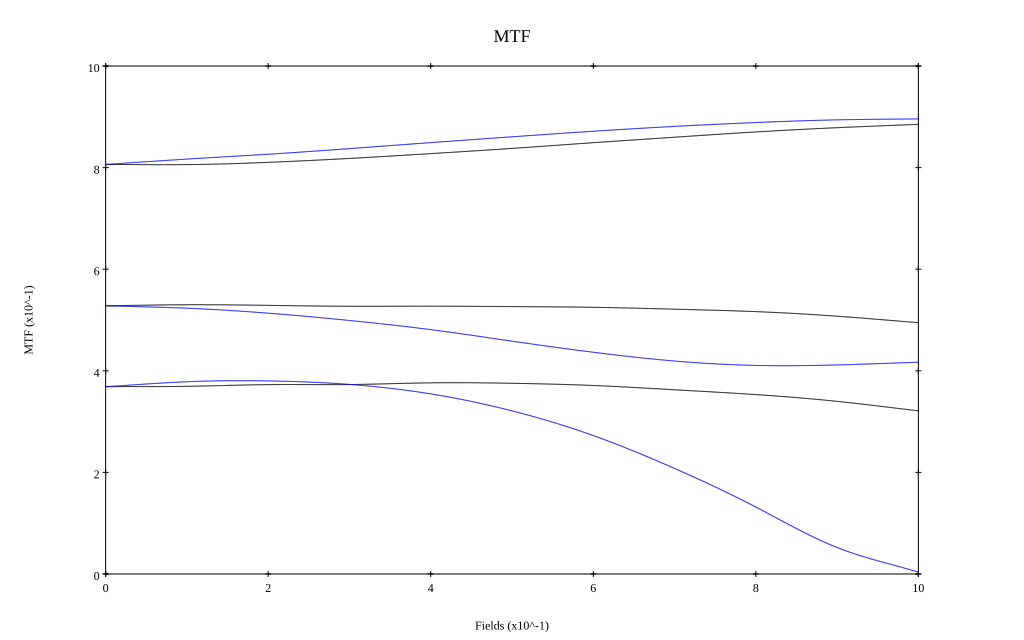

The file beside this chart, header and first rows:
, 0, 0.1, 0.2, 0.3, 0.4, 0.5, 0.6, 0.7, 0.8, 0.9, 1
10 sag, 0.806, 0.806, 0.81, 0.818, 0.828, 0.838, 0.849, 0.86, 0.87, 0.879, 0.885
10 tan, 0.806, 0.817, 0.826, 0.837, 0.849, 0.861, 0.872, 0.881, 0.889, 0.894, 0.896
30 sag, 0.528, 0.53, 0.529, 0.527, 0.527, 0.526, 0.525, 0.521, 0.516, 0.507, 0.495
30 tan, 0.528, 0.523, 0.513, 0.499, 0.481, 0.458, 0.437, 0.419, 0.411, 0.412, 0.417
50 sag, 0.369, 0.369, 0.373, 0.373, 0.376, 0.375, 0.371, 0.363, 0.353, 0.34, 0.321
50 tan, 0.369, 0.378, 0.38, 0.373, 0.355, 0.321, 0.272, 0.208, 0.132, 0.052, 0.004
